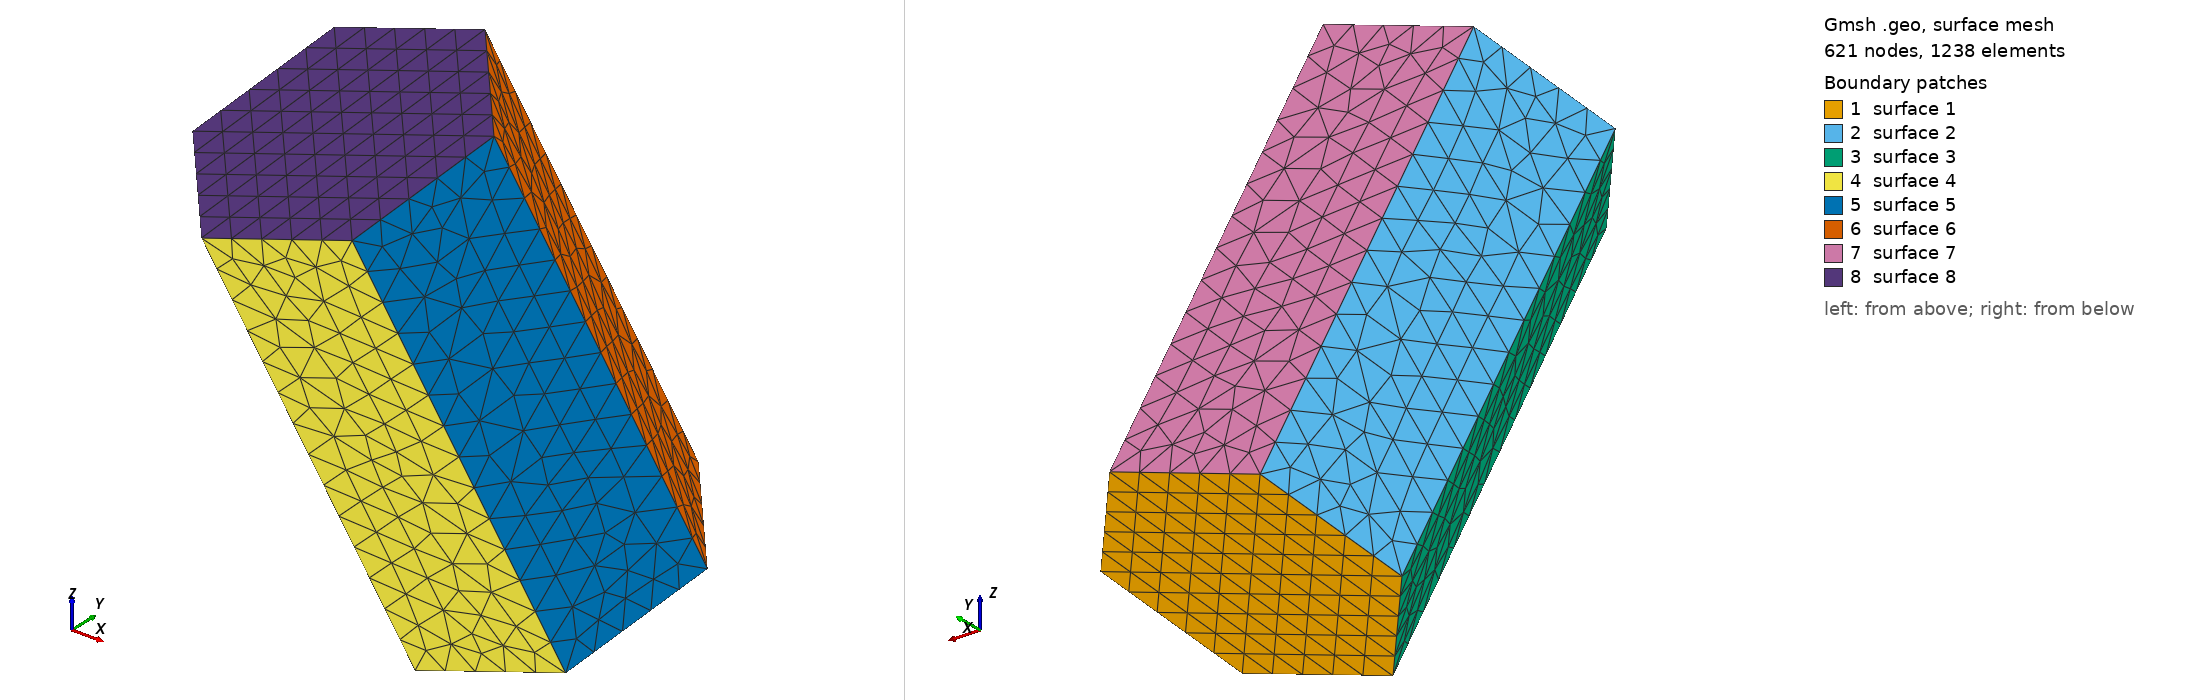

Gmsh geometry script, surface-meshed: 621 nodes, 1238 surface elements. Boundary patches (legend numbers): 1 surface 1, 2 surface 2, 3 surface 3, 4 surface 4, 5 surface 5, 6 surface 6, 7 surface 7, 8 surface 8. Left view from above one corner, right view from below the opposite corner. The script declares no physical surfaces, so the legend lists its geometric surfaces. The drawing asked Gmsh for element sizes between 1% and 20% of the model's largest extent; the script's own settings can give other sizes.

=== hex7.geo (drawn) ===
e = 4.5180722891566266e-05;   // mesh element size

Point(1)= {0.8602577*1.936/40*1e-3, -10.86321*1.936/40*1e-3-0.35/5 * 1e-3, 12.96818*1.936/40*1e-3, e};
Point(2)= {3.474964*1.936/40*1e-3, -13.934*1.936/40*1e-3-0.35/5 * 1e-3, 12.45092*1.936/40*1e-3, e};
Point(3)= {2.185915*1.936/40*1e-3, -17.46102*1.936/40*1e-3-0.35/5 * 1e-3, 10.89132*1.936/40*1e-3, e};
Point(4)= {-1.717839*1.936/40*1e-3, -17.91726*1.936/40*1e-3-0.35/5 * 1e-3, 9.848983*1.936/40*1e-3, e};
Point(5)= {-4.332553*1.936/40*1e-3, -14.84648*1.936/40*1e-3-0.35/5 * 1e-3, 10.36624*1.936/40*1e-3, e};
Point(6)= {-3.043499*1.936/40*1e-3, -11.31946*1.936/40*1e-3-0.35/5 * 1e-3, 11.92584*1.936/40*1e-3, e};
Point(7)= {-0.3414893*1.936/40*1e-3, -6.995343*1.936/40*1e-3-0.35/5 * 1e-3, -0.08641347*1.936/40*1e-3, e};
Point(8)= {-1.630539*1.936/40*1e-3, -10.52236*1.936/40*1e-3-0.35/5 * 1e-3, -1.646012*1.936/40*1e-3, e};
Point(9)= {0.9841678*1.936/40*1e-3, -13.59314*1.936/40*1e-3-0.35/5 * 1e-3, -2.16327*1.936/40*1e-3, e};
Point(10)= {4.887919*1.936/40*1e-3, -13.1369*1.936/40*1e-3-0.35/5 * 1e-3, -1.120931*1.936/40*1e-3, e};
Point(11)= {6.176974*1.936/40*1e-3, -9.609881*1.936/40*1e-3-0.35/5 * 1e-3, 0.4386666*1.936/40*1e-3, e};
Point(12)= {3.56227*1.936/40*1e-3, -6.539102*1.936/40*1e-3-0.35/5 * 1e-3, 0.9559267*1.936/40*1e-3, e};

Line(1) = {7,8};
Line(2) = {8,9};
Line(3) = {9,10};
Line(4) = {10,11};
Line(5) = {11,12};
Line(6) = {12,7};
Line(7) = {1,12};
Line(8) = {2,11};
Line(9) = {3,10};
Line(10) = {4,9};
Line(11) = {5,8};
Line(12) = {6,7};
Line(13) = {1,6};
Line(14) = {6,5};
Line(15) = {5,4};
Line(16) = {4,3};
Line(17) = {3,2};
Line(18) = {2,1};

Line Loop(1) = {-1, -6, -5, -4, -3, -2};
Line Loop(2) = {1, -11, -14, 12};
Line Loop(3) = {2,-10,-15,11};
Line Loop(4) = {3,-9,-16,10};
Line Loop(5) = {4, -8, -17, 9};
Line Loop(6) = {5, -7, -18, 8};
Line Loop(7) = {6, -12, -13, 7};
Line Loop(8) = {13, 14, 15, 16, 17, 18};

Plane Surface(1) = {1};
Plane Surface(2) = {2};
Plane Surface(3) = {3};
Plane Surface(4) = {4};
Plane Surface(5) = {5};
Plane Surface(6) = {6};
Plane Surface(7) = {7};
Plane Surface(8) = {8};
